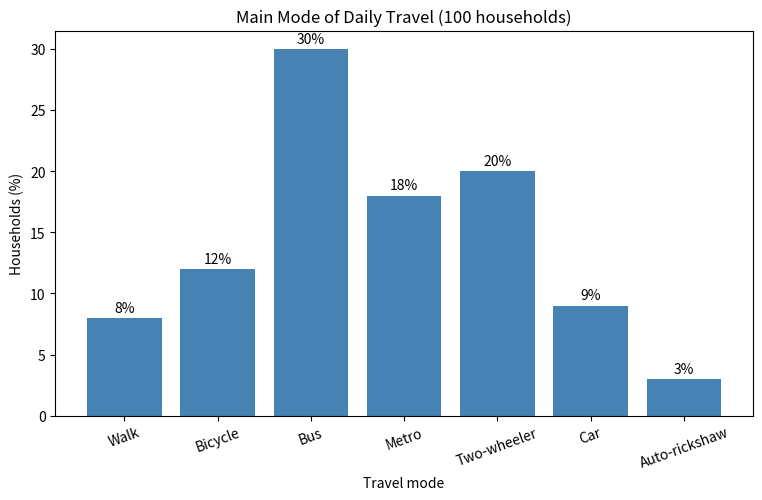

Python code for this plot:
# Q7: Travel-mode survey - data structures and bar chart (percentages)
import matplotlib.pyplot as plt

survey = {"Walk": 8, "Bicycle": 12, "Bus": 30, "Metro": 18,
          "Two-wheeler": 20, "Car": 9, "Auto-rickshaw": 3}
modes = list(survey.keys())
households = list(survey.values())
total = sum(households)
percent = [h / total * 100 for h in households]

print("Total households surveyed:", total)
print(f"{'Mode':<15}{'Households':>11}{'Percent':>10}")
for m, h, p in zip(modes, households, percent):
    print(f"{m:<15}{h:>11}{p:>9.1f}%")

plt.figure(figsize=(9, 5))
bars = plt.bar(modes, percent, color="steelblue")
for b, p in zip(bars, percent):
    plt.text(b.get_x() + b.get_width() / 2, p + 0.5, f"{p:.0f}%", ha="center")
plt.xlabel("Travel mode")
plt.ylabel("Households (%)")
plt.title("Main Mode of Daily Travel (100 households)")
plt.xticks(rotation=20)
plt.savefig("q07.png", dpi=110, bbox_inches="tight")
plt.show()
